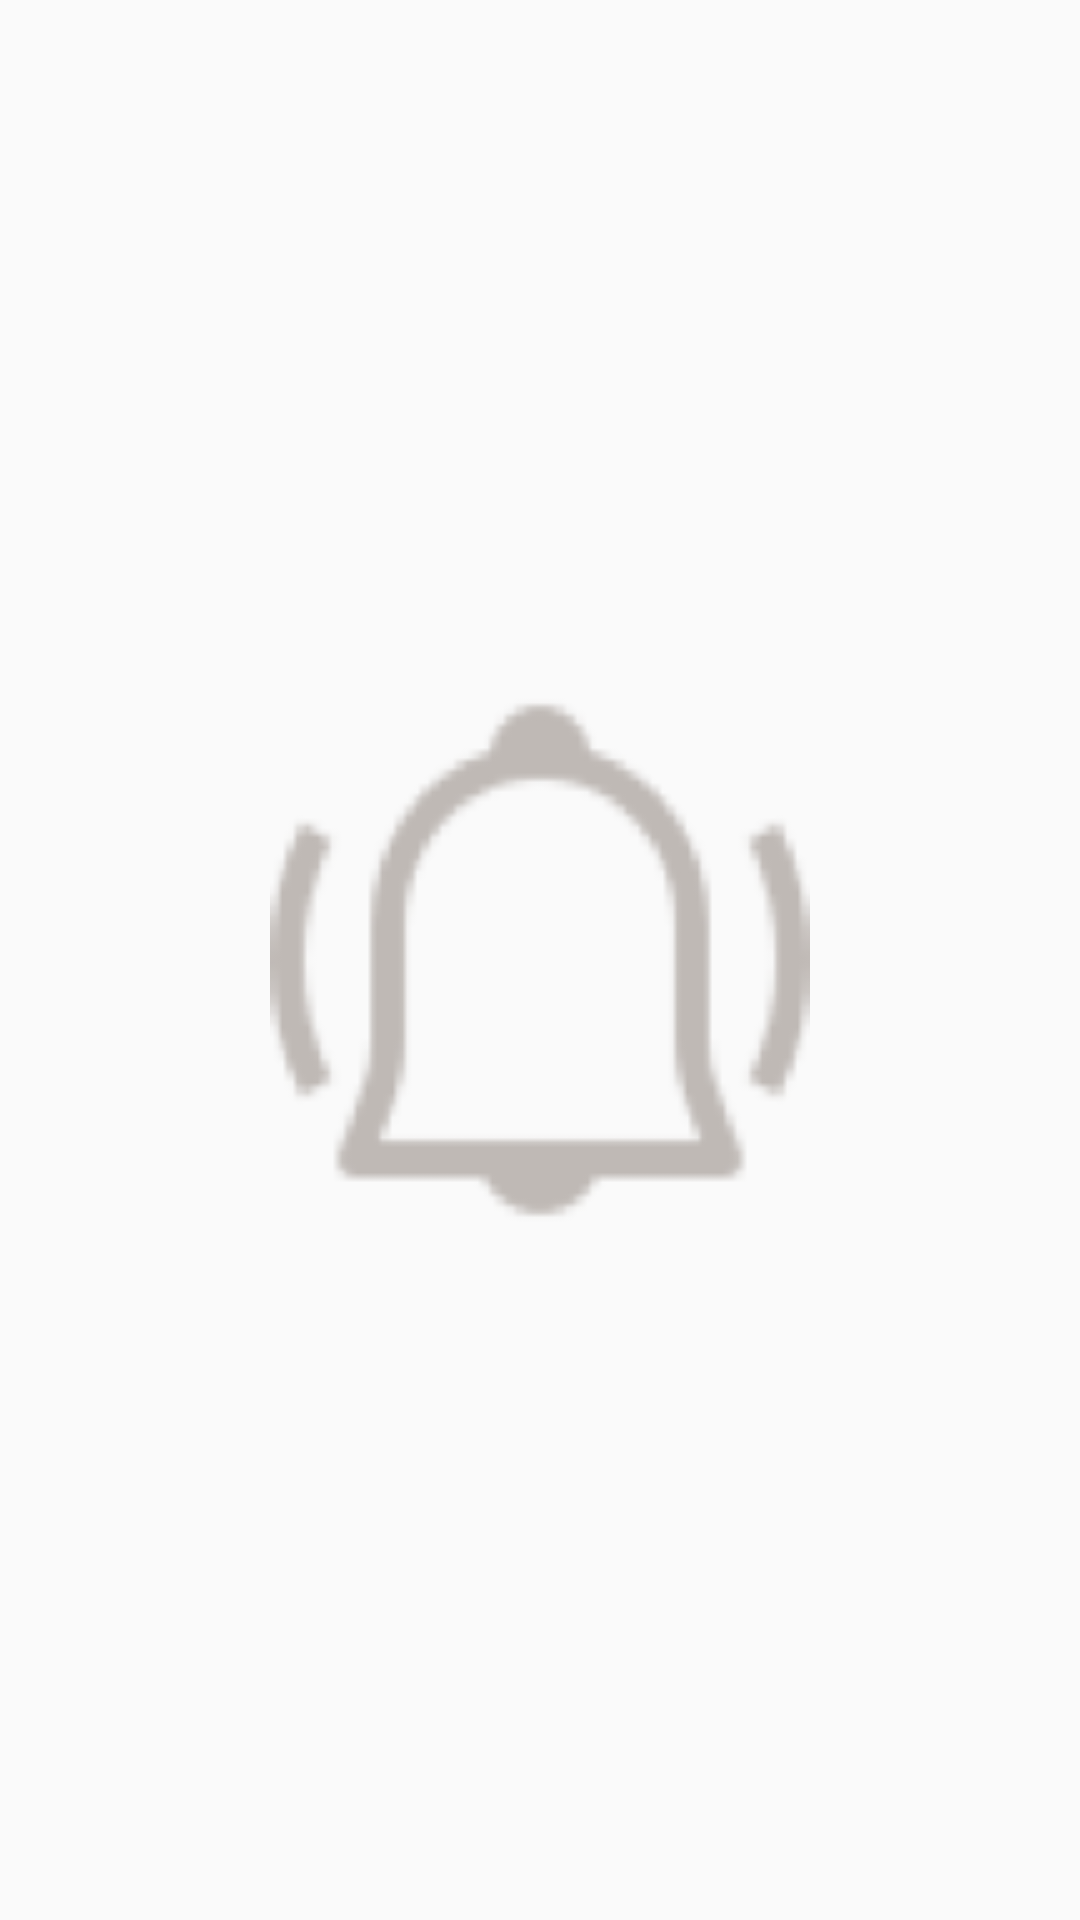

Write the Android layout XML for this screen, with the resource values it uses.
<!-- AndroidManifest.xml: application theme AppTheme.NoActionBar -->
<!-- res/layout/activity_splash.xml -->
<?xml version="1.0" encoding="utf-8"?>
<androidx.constraintlayout.widget.ConstraintLayout
    xmlns:android="http://schemas.android.com/apk/res/android"
    xmlns:app="http://schemas.android.com/apk/res-auto"
    xmlns:tools="http://schemas.android.com/tools"
    android:layout_width="match_parent"
    android:layout_height="match_parent"
    tools:context=".presentation.SplashActivity">

    <ImageView
        android:layout_width="0dp"
        android:layout_height="0dp"
        android:src="@drawable/alarm"
        app:layout_constraintBottom_toBottomOf="parent"
        app:layout_constraintEnd_toEndOf="parent"
        app:layout_constraintHeight_percent="0.5"
        app:layout_constraintStart_toStartOf="parent"
        app:layout_constraintTop_toTopOf="parent"
        app:layout_constraintWidth_percent="0.5" />

</androidx.constraintlayout.widget.ConstraintLayout>
<!-- resources referenced by this layout -->
<resources>
  <!-- drawable alarm: png bitmap (drawable-hdpi, 2535 bytes) -->
  <style name="AppTheme.NoActionBar">
          <item name="windowActionBar">true</item>
          <item name="windowNoTitle">true</item>
          <item name="colorPrimaryDark">@color/activity</item>
          <item name="colorSecondary">@color/purple_200</item>
          <item name="colorSecondaryVariant">@color/purple_700</item>
          <item name="colorOnSecondary">@color/purple_200</item>
          <item name="fontFamily">@font/cocon_next_arabic</item>
          
          <item name="android:windowActivityTransitions">true</item>
  
          
          <item name="android:windowEnterTransition">@transition/explode</item>
          <item name="android:windowExitTransition">@transition/explode</item>
  
          
          <item name="android:windowSharedElementEnterTransition">
              @transition/change_image_transform</item>
          <item name="android:windowSharedElementExitTransition">
              @transition/change_image_transform</item>
      </style>
  <color name="activity">#673AB7</color>
  <color name="purple_200">#B87FFF</color>
  <color name="purple_700">#7f27bc</color>
</resources>
